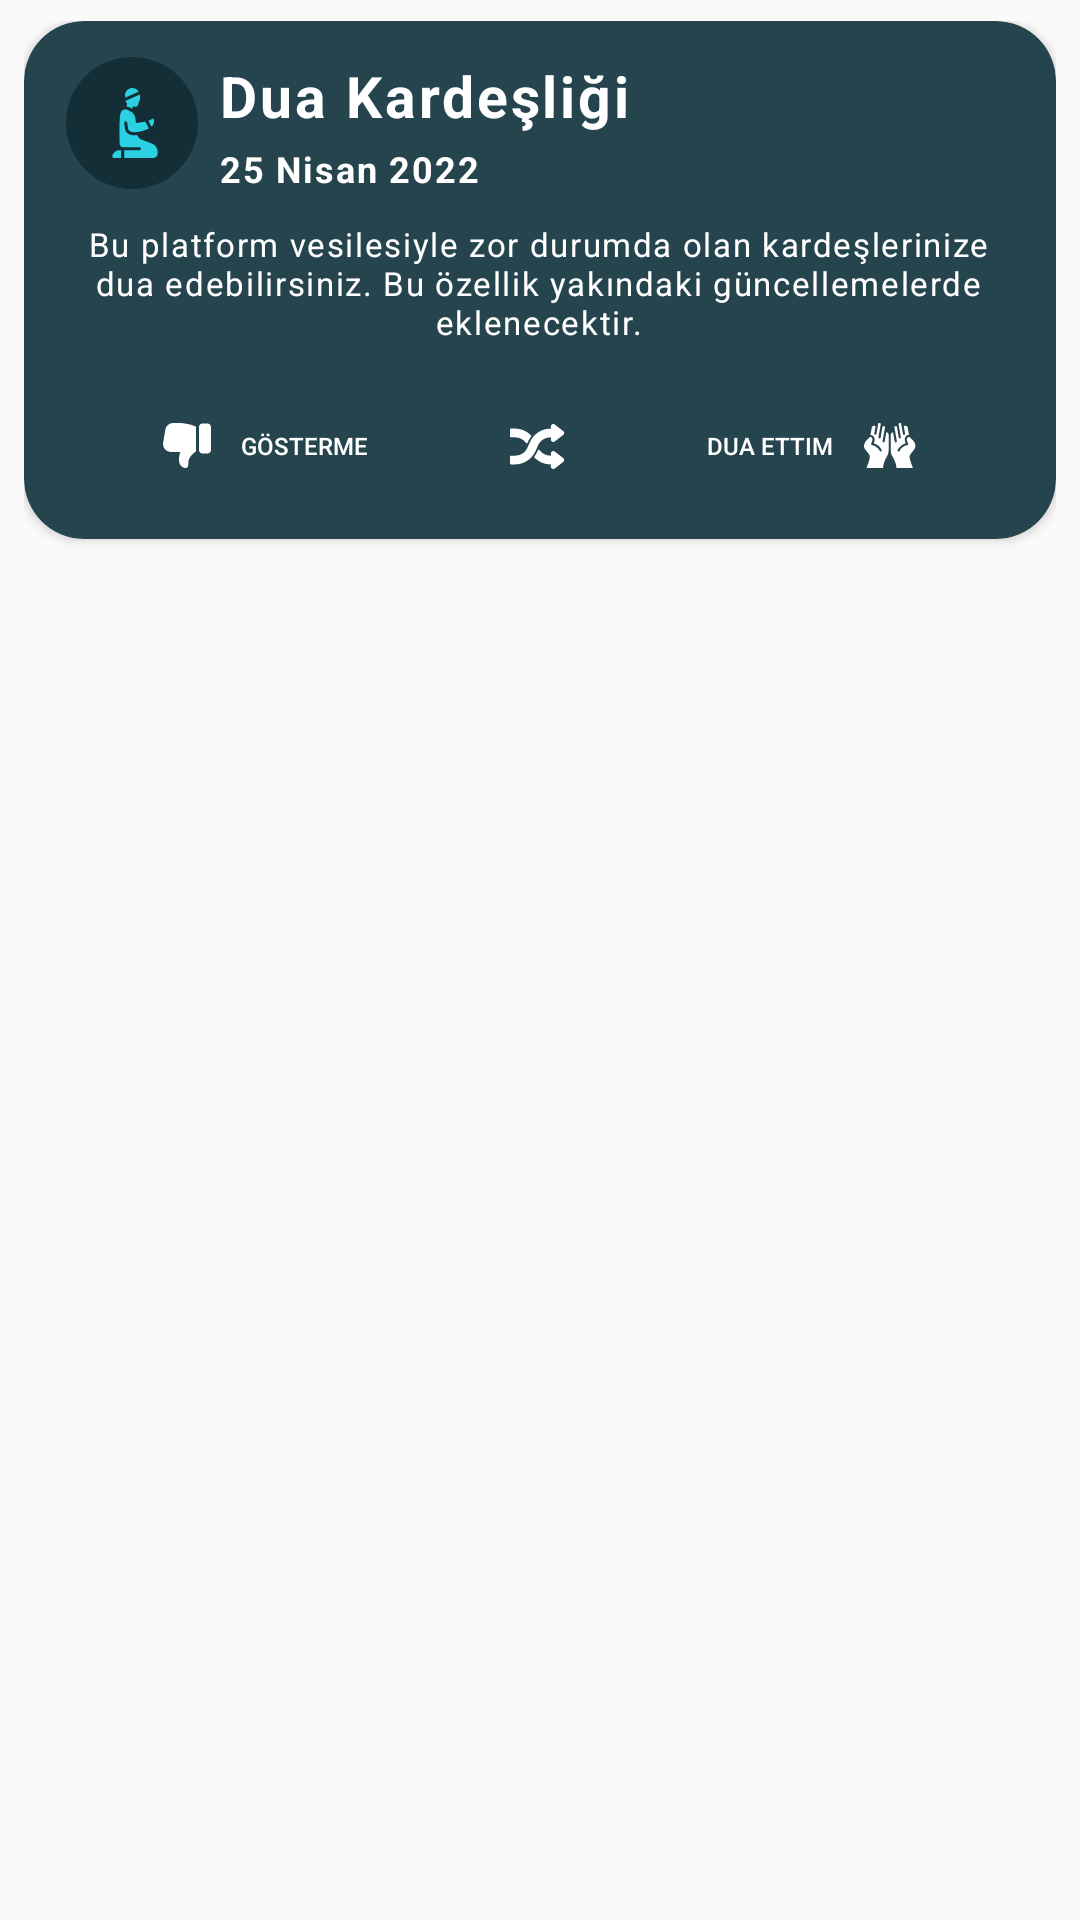

Reconstruct the res/layout file that produces this screen, plus the resources it refers to.
<!-- AndroidManifest.xml: application theme AppTheme -->
<!-- res/layout/dua_kardesligi_layout.xml -->
<?xml version="1.0" encoding="utf-8"?>

<RelativeLayout xmlns:android="http://schemas.android.com/apk/res/android"
    android:layout_width="match_parent"
    android:paddingVertical="7dp"
    android:paddingHorizontal="8dp"
    xmlns:app="http://schemas.android.com/apk/res-auto"
    android:background="@android:color/transparent"
    android:layout_height="wrap_content">

    <androidx.cardview.widget.CardView
        app:cardBackgroundColor="#26444E"
        app:cardCornerRadius="20dp"
        android:layout_width="match_parent"
        android:layout_height="wrap_content">

        <LinearLayout
            android:layout_width="match_parent"
            android:layout_height="match_parent"
            android:orientation="vertical">

            <RelativeLayout
                android:layout_width="match_parent"
                android:layout_height="match_parent">


                <ImageView
                    android:id="@+id/imageDua"
                    android:layout_width="wrap_content"
                    android:layout_height="wrap_content"
                    android:layout_alignParentStart="true"
                    android:layout_alignParentTop="true"
                    android:layout_marginStart="14dp"
                    android:layout_marginTop="12dp"
                    android:src="@drawable/duakardesligi_png" />

                <TextView
                    android:id="@+id/DuaHeader"
                    android:layout_width="wrap_content"
                    android:layout_height="wrap_content"
                    android:layout_alignTop="@+id/imageDua"
                    android:layout_marginStart="7dp"
                    android:layout_marginTop="0dp"
                    android:layout_toEndOf="@+id/imageDua"
                    android:letterSpacing="0.05"
                    android:text="Dua Kardeşliği"
                    android:textColor="@color/white"
                    android:textSize="19sp"
                    android:textStyle="bold" />

                <TextView
                    android:id="@+id/txtDua"
                    android:layout_width="wrap_content"
                    android:layout_height="wrap_content"
                    android:layout_below="@+id/imageDua"
                    android:layout_alignParentStart="true"
                    android:layout_alignParentEnd="true"
                    android:layout_marginHorizontal="12dp"
                    android:layout_marginStart="12dp"
                    android:layout_marginTop="11dp"
                    android:layout_marginEnd="13dp"
                    android:layout_marginBottom="3dp"
                    android:letterSpacing="0.05"
                    android:text="Bu platform vesilesiyle zor durumda olan kardeşlerinize dua edebilirsiniz. Bu özellik yakındaki güncellemelerde eklenecektir."
                    android:textAlignment="center"
                    android:textColor="@color/white"
                    android:textSize="11sp" />

                <TextView
                    android:id="@+id/txtDate"
                    android:layout_width="wrap_content"
                    android:layout_height="wrap_content"
                    android:layout_alignStart="@+id/DuaHeader"
                    android:layout_alignTop="@+id/imageDua"
                    android:layout_marginStart="0dp"
                    android:layout_marginTop="29dp"
                    android:letterSpacing="0.05"
                    android:text="25 Nisan 2022"
                    android:textColor="@color/white"
                    android:textSize="12sp"
                    android:textStyle="bold" />

            </RelativeLayout>

            <LinearLayout
                android:layout_marginHorizontal="10dp"
                android:layout_marginVertical="7dp"
                android:layout_width="match_parent"
                android:gravity="center"
                android:layout_height="wrap_content">

                <Button
                    android:id="@+id/btnHide"
                    style="@style/Widget.AppCompat.Button.Borderless.Colored"
                    android:layout_width="wrap_content"
                    android:layout_height="wrap_content"
                    android:layout_marginEnd="10dp"
                    android:textSize="8sp"
                    android:text="Gösterme"
                    android:textColor="@color/white"
                    android:drawableLeft="@drawable/dislike"
                    android:drawablePadding="10dp"/>

                <ImageButton
                    android:id="@+id/imagebtnShuffle"
                    android:layout_width="49dp"
                    android:layout_height="32dp"
                    android:layout_marginHorizontal="10dp"
                    android:background="@android:color/transparent"
                    android:clickable="true"
                    android:focusable="true"
                    android:focusableInTouchMode="true"
                    android:src="@drawable/shuffle" />

                <Button
                    android:id="@+id/btnPrayed"
                    style="@style/Widget.AppCompat.Button.Borderless.Colored"
                    android:layout_width="wrap_content"
                    android:layout_height="wrap_content"
                    android:layout_marginStart="10dp"
                    android:textSize="8sp"
                    android:text="Dua Ettim"
                    android:textColor="@color/white"
                    android:drawableRight="@drawable/prayed"
                    android:drawablePadding="10dp"/>

            </LinearLayout>


        </LinearLayout>


    </androidx.cardview.widget.CardView>

</RelativeLayout>
<!-- resources referenced by this layout -->
<resources>
  <color name="white">#FFFFFF</color>
  <!-- drawable dislike: png bitmap (drawable-hdpi, 400 bytes) -->
  <!-- drawable duakardesligi_png: png bitmap (drawable-hdpi, 2419 bytes) -->
  <!-- drawable prayed: png bitmap (drawable-hdpi, 706 bytes) -->
  <!-- drawable shuffle: png bitmap (drawable-hdpi, 587 bytes) -->
  <style name="AppTheme" parent="Theme.AppCompat.Light.NoActionBar">
          
          <item name="colorPrimary">@color/colorPrimary</item>
          <item name="colorPrimaryDark">@color/colorPrimaryDark</item>
          <item name="colorAccent">@color/colorAccent</item>
          <item name="alertDialogTheme">@style/AlertDialogTheme</item>
      </style>
  <color name="colorPrimary">#008577</color>
  <color name="colorPrimaryDark">#00574B</color>
  <color name="colorAccent">#D81B60</color>
  <style name="AlertDialogTheme" parent="ThemeOverlay.AppCompat.Dialog.Alert">
          <item name="buttonBarNegativeButtonStyle">@style/NegativeButtonStyle</item>
          <item name="buttonBarPositiveButtonStyle">@style/PositiveButtonStyle</item>
      </style>
  <style name="NegativeButtonStyle" parent="Widget.AppCompat.Button.ButtonBar.AlertDialog">
          <item name="android:textColor">@color/colorGray</item>
      </style>
  <style name="PositiveButtonStyle" parent="Widget.AppCompat.Button.ButtonBar.AlertDialog">
          <item name="android:textColor">@color/colorGray</item>
      </style>
  <color name="colorGray">#657E79</color>
</resources>
